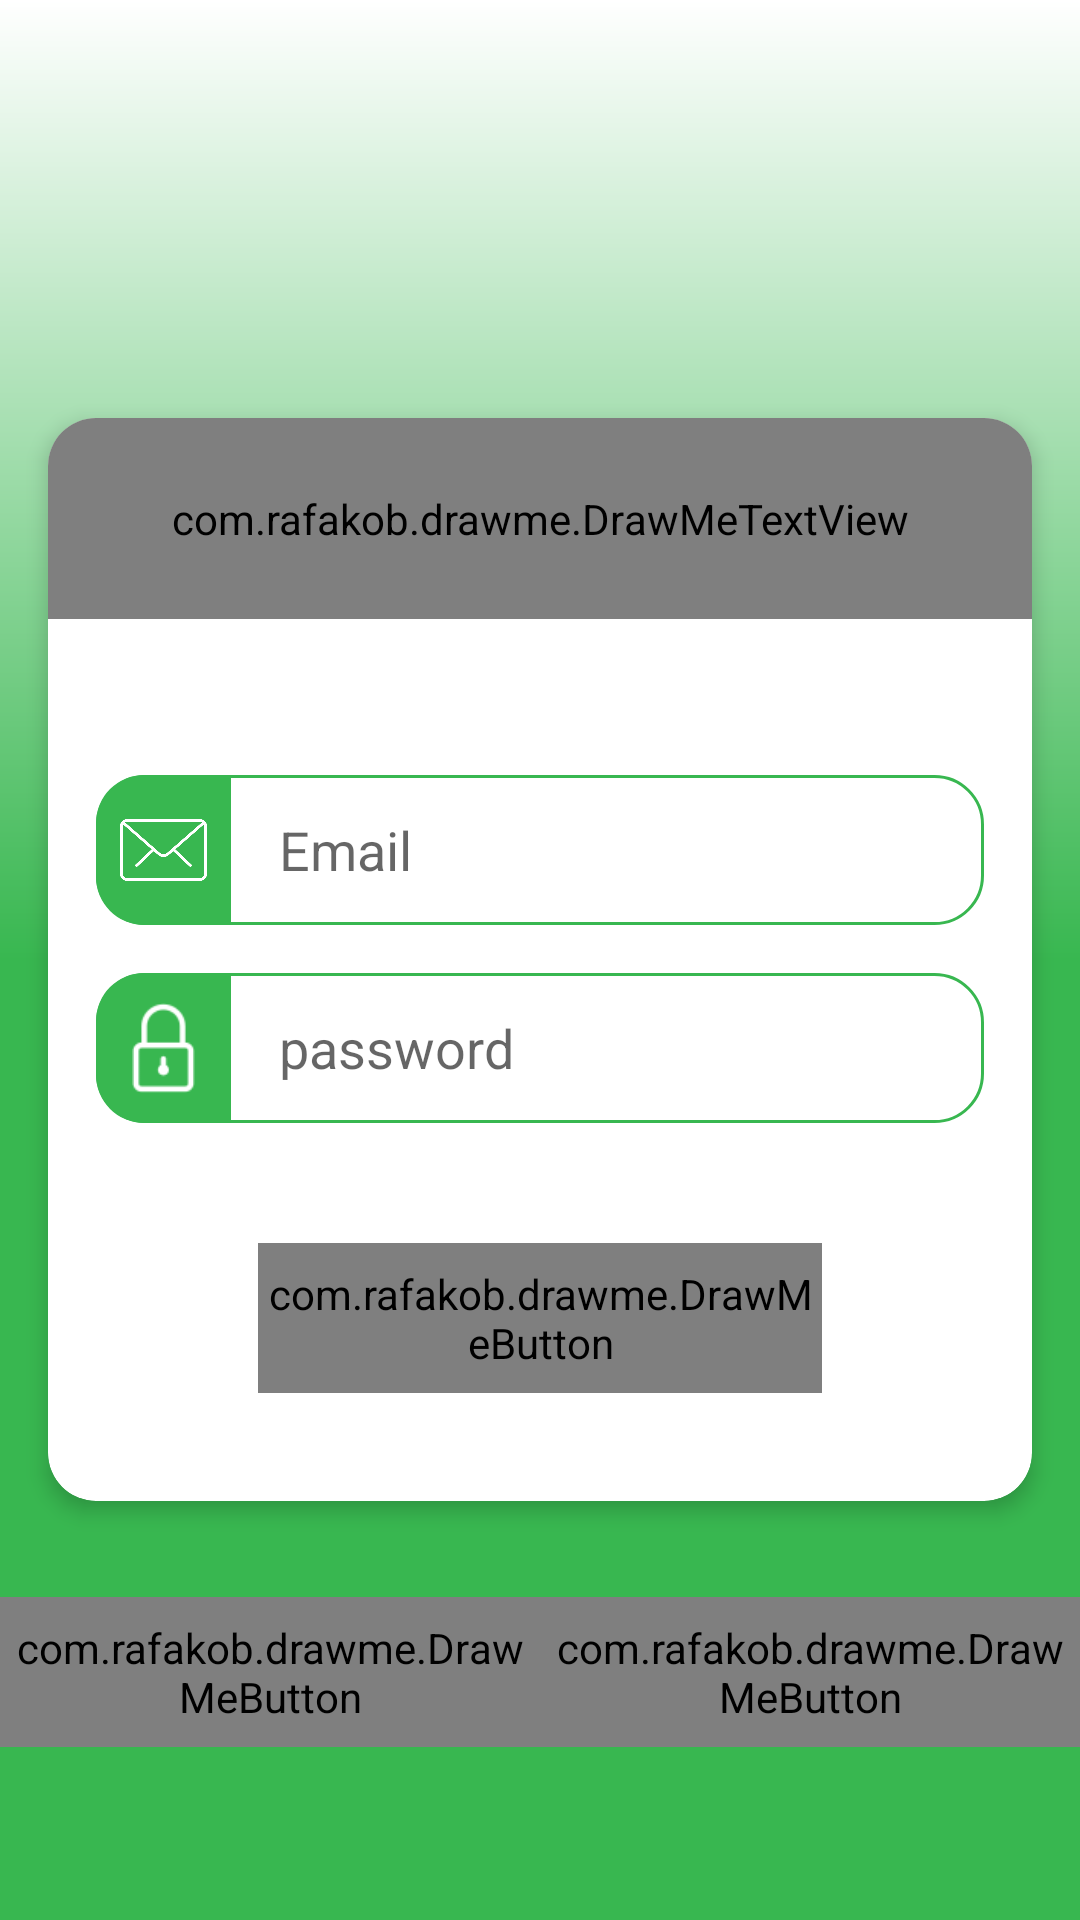

Produce the Android XML layout that renders to this screen, including the resource entries it uses.
<!-- AndroidManifest.xml: application theme AppTheme -->
<!-- res/layout/activity_driver_login.xml -->
<?xml version="1.0" encoding="utf-8"?>
<RelativeLayout xmlns:android="http://schemas.android.com/apk/res/android"
    xmlns:app="http://schemas.android.com/apk/res-auto"
    xmlns:drawme="http://schemas.android.com/apk/res-auto"
    xmlns:tools="http://schemas.android.com/tools"
    android:layout_width="match_parent"
    android:layout_height="match_parent"
    android:background="@drawable/ic_login_background_shap">

    <ScrollView
        android:id="@+id/login_view"
        android:layout_width="match_parent"
        android:layout_height="wrap_content"
        android:layout_centerInParent="true">

        <android.support.v7.widget.CardView
            android:layout_width="match_parent"
            android:layout_height="wrap_content"
            android:layout_margin="16dp"
            app:cardCornerRadius="16dp"
            app:cardElevation="4dp">

            <LinearLayout
                android:layout_width="match_parent"
                android:layout_height="wrap_content"
                android:orientation="vertical">

                <com.rafakob.drawme.DrawMeTextView
                    drawme:dm_backColor="@color/colorPrimary"
                    android:layout_width="match_parent"
                    android:layout_height="wrap_content"
                    android:gravity="center"
                    android:padding="24dp"
                    android:layout_marginBottom="36dp"
                    android:text="@string/login"
                    android:textColor="@color/white"
                    android:textSize="24sp" />

                <LinearLayout
                    android:layout_width="match_parent"
                    android:layout_height="50dp"
                    android:layout_margin="16dp"
                    android:layout_marginTop="36dp"
                    android:background="@drawable/ic_edit_text_background_shape">

                    <ImageView
                        android:layout_width="45dp"
                        android:layout_height="match_parent"
                        android:layout_gravity="center"
                        android:background="@drawable/ic_icon_background_shape"
                        android:padding="8dp"
                        android:src="@drawable/mail" />

                    <EditText
                        android:id="@+id/email"
                        android:layout_width="match_parent"
                        android:layout_height="wrap_content"
                        android:layout_gravity="center"
                        android:layout_marginStart="8dp"
                        android:layout_marginEnd="18dp"
                        android:background="@color/white"
                        android:gravity="start"
                        android:hint="@string/email"
                        android:imeOptions="actionDone"
                        android:inputType="textEmailAddress"
                        android:maxLines="1"
                        android:padding="8dp"
                        android:textAlignment="viewStart" />
                </LinearLayout>

                <LinearLayout
                    android:layout_width="match_parent"
                    android:layout_height="50dp"
                    android:layout_marginStart="16dp"
                    android:layout_marginEnd="16dp"
                    android:layout_marginBottom="16dp"
                    android:background="@drawable/ic_edit_text_background_shape">

                    <ImageView
                        android:layout_width="45dp"
                        android:layout_height="match_parent"
                        android:layout_gravity="center"
                        android:background="@drawable/ic_icon_background_shape"
                        android:padding="10dp"
                        android:src="@drawable/pass_icon" />

                    <EditText
                        android:id="@+id/password"
                        android:layout_width="match_parent"
                        android:layout_height="wrap_content"
                        android:layout_gravity="center"
                        android:layout_marginStart="8dp"
                        android:layout_marginEnd="18dp"
                        android:background="@color/white"
                        android:gravity="start"
                        android:hint="@string/password"
                        android:imeOptions="actionDone"
                        android:inputType="textPassword"
                        android:maxLines="1"
                        android:padding="8dp"
                        android:textAlignment="viewStart" />

                </LinearLayout>

                <com.rafakob.drawme.DrawMeButton
                    android:id="@+id/login"
                    android:layout_width="match_parent"
                    android:layout_height="50dp"
                    android:layout_marginStart="70dp"
                    android:layout_marginTop="24dp"
                    android:layout_marginEnd="70dp"
                    android:layout_marginBottom="36dp"
                    android:text="@string/login"
                    android:textColor="@color/white"
                    drawme:dm_backColor="@color/colorPrimary"
                    drawme:dm_backColorDisabled="@color/colorPrimary"
                    drawme:dm_backColorPressed="@color/green"
                    drawme:dm_radius="16dp" />

            </LinearLayout>

        </android.support.v7.widget.CardView>
    </ScrollView>

    <LinearLayout
        android:layout_below="@id/login_view"
        android:layout_width="match_parent"
        android:layout_height="wrap_content"
        android:layout_alignParentBottom="true"
        android:layout_marginTop="16dp"
        android:layout_marginBottom="16dp">

        <com.rafakob.drawme.DrawMeButton
            android:id="@+id/forget_pass"
            fontPath="fonts/AraHamahAlislam-Regular.ttf"
            android:layout_width="0dp"
            android:layout_height="50dp"
            android:layout_weight="1"
            android:text="@string/forgot_password"
            android:textColor="@color/white"
            android:textSize="14sp" />

        <com.rafakob.drawme.DrawMeButton
            android:id="@+id/new_account"
            fontPath="fonts/AraHamahAlislam-Regular.ttf"
            android:layout_width="0dp"
            android:layout_height="50dp"
            android:layout_weight="1"
            android:text="@string/new_account"
            android:textColor="@color/white"
            android:textSize="20sp" />

    </LinearLayout>

</RelativeLayout>
<!-- resources referenced by this layout -->
<resources>
  <color name="colorPrimary">#38b750</color>
  <color name="green">#00C94B</color>
  <color name="white">#fff</color>
  <!-- drawable ic_edit_text_background_shape (drawable) -->
  <?xml version="1.0" encoding="utf-8"?>
  <shape xmlns:android="http://schemas.android.com/apk/res/android">
  
      <corners android:radius="16dp"
          />
      <solid android:color="#ffffff" />
  
      <stroke
          android:width="1dp"
          android:color="@color/colorPrimary" />
  
      <size
          android:width="300dp"
          android:height="70dp"/>
  </shape>
  <!-- drawable ic_icon_background_shape (drawable) -->
  <shape xmlns:android="http://schemas.android.com/apk/res/android">
  
      <corners
          android:topRightRadius="0dp"
          android:bottomRightRadius="0dp"
          android:radius="16dp"/>
  
      <solid android:color="@color/colorPrimary" />
  
  
  </shape>
  <!-- drawable ic_login_background_shap (drawable) -->
  <?xml version="1.0" encoding="utf-8"?>
  <shape xmlns:android="http://schemas.android.com/apk/res/android">
  
  
      <gradient
          android:angle="90"
          android:centerColor="@color/colorPrimary"
          android:endColor="@color/white"
          android:startColor="@color/colorPrimary" />
  </shape>
  <!-- drawable mail: png bitmap (drawable-hdpi, 10955 bytes) -->
  <!-- drawable pass_icon: png bitmap (drawable, 1211 bytes) -->
  <string name="email">Email</string>
  <string name="forgot_password">Forgot Password</string>
  <string name="login">LogIn</string>
  <string name="new_account">New Account</string>
  <string name="password">password</string>
  <style name="AppTheme" parent="Base.Theme.AppCompat.Light.DarkActionBar">
          
          <item name="colorPrimary">@color/colorPrimary</item>
          <item name="colorPrimaryDark">@color/colorPrimaryDark</item>
          <item name="colorAccent">@color/colorAccent</item>
      </style>
  <color name="colorPrimaryDark">#38b750</color>
  <color name="colorAccent">#1c1c1c</color>
</resources>
